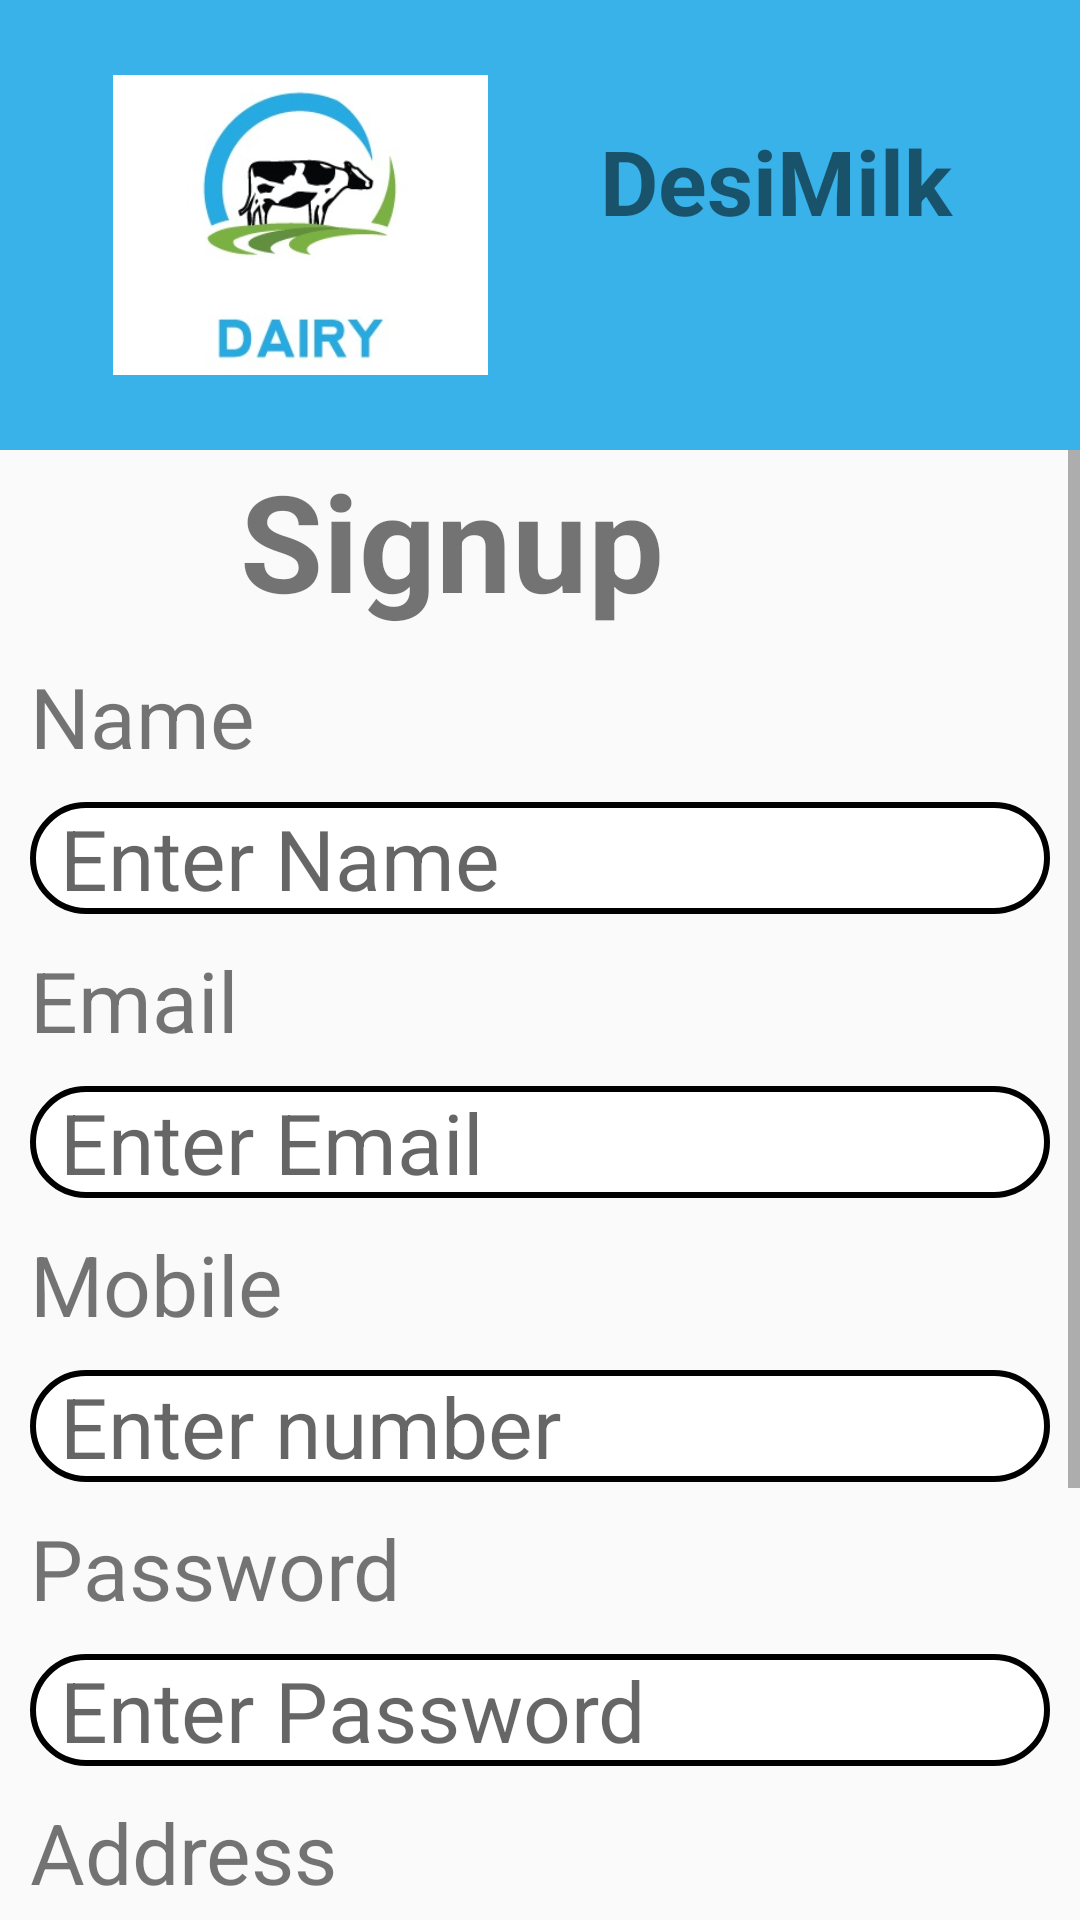

Layout XML and referenced resources for this Android screen:
<!-- AndroidManifest.xml: application theme AppTheme -->
<!-- res/layout/activity_signup_.xml -->
<?xml version="1.0" encoding="utf-8"?>
<LinearLayout xmlns:android="http://schemas.android.com/apk/res/android"
    xmlns:app="http://schemas.android.com/apk/res-auto"
    xmlns:tools="http://schemas.android.com/tools"
    android:layout_width="match_parent"
    android:layout_height="match_parent"
    android:orientation="vertical"
    tools:context=".Signup_Activity">


    <LinearLayout
        android:layout_width="match_parent"
        android:layout_height="wrap_content"
        android:orientation="horizontal"
        android:background="@color/Blue"
        >


        <ImageView
            android:layout_width="150dp"
            android:layout_height="100sp"
            android:layout_margin="25sp"
            android:src="@drawable/logo"
            />
        <TextView
            android:layout_width="match_parent"
            android:layout_height="match_parent"
            android:text="DesiMilk"
            android:textSize="30dp"
            android:textStyle="bold"
            android:layout_marginTop="40sp"
            />

    </LinearLayout>

    <ScrollView
        android:layout_width="match_parent"
        android:layout_height="match_parent">

        <LinearLayout
            android:layout_width="match_parent"
            android:layout_height="wrap_content"
            android:orientation="vertical"
            >
            <TextView
                android:layout_width="wrap_content"
                android:layout_height="wrap_content"
                android:layout_marginLeft="80sp"
                android:text="Signup"
                android:textSize="45sp"
                android:textStyle="bold" />
            <TextView
                android:layout_width="wrap_content"
                android:layout_height="wrap_content"
                android:layout_margin="10sp"
                android:text="Name"
                android:textSize="28sp" />

            <EditText
                android:layout_width="match_parent"
                android:layout_height="wrap_content"
                android:layout_marginLeft="10sp"
                android:layout_marginRight="10sp"
                android:background="@drawable/rectangleshape"
                android:hint="Enter Name"
                android:paddingLeft="10sp"
                android:textSize="28sp"
                />

            <TextView
                android:layout_width="wrap_content"
                android:layout_height="wrap_content"
                android:layout_margin="10sp"
                android:text="Email"
                android:textSize="28sp" />

            <EditText
                android:layout_width="match_parent"
                android:layout_height="wrap_content"
                android:layout_marginLeft="10sp"
                android:layout_marginRight="10sp"
                android:background="@drawable/rectangleshape"
                android:hint="Enter Email"
                android:paddingLeft="10sp"
                android:textSize="28sp"

                />


            <TextView
                android:layout_width="wrap_content"
                android:layout_height="wrap_content"
                android:layout_margin="10sp"
                android:text="Mobile"
                android:textSize="28sp" />

            <EditText
                android:layout_width="match_parent"
                android:layout_height="wrap_content"
                android:layout_marginLeft="10sp"
                android:layout_marginRight="10sp"
                android:background="@drawable/rectangleshape"
                android:hint="Enter number"
                android:inputType="number"
                android:paddingLeft="10sp"
                android:textSize="28sp"

                />

            <TextView
                android:layout_width="wrap_content"
                android:layout_height="wrap_content"
                android:layout_margin="10sp"
                android:text="Password"
                android:textSize="28sp" />

            <EditText
                android:layout_width="match_parent"
                android:layout_height="wrap_content"
                android:layout_marginLeft="10sp"
                android:layout_marginRight="10sp"
                android:background="@drawable/rectangleshape"
                android:hint="Enter Password"
                android:paddingLeft="10sp"
                android:textSize="28sp"

                />

            <TextView
                android:layout_width="wrap_content"
                android:layout_height="wrap_content"
                android:layout_margin="10sp"
                android:text="Address"
                android:textSize="28sp" />

            <EditText
                android:layout_width="match_parent"
                android:layout_height="100sp"
                android:layout_margin="10sp"
                android:background="@drawable/rectangleshape"
                android:hint="Enter Address"
                android:padding="10sp"

                />

            <Button
                android:layout_width="match_parent"
                android:layout_height="wrap_content"
                android:layout_margin="15sp"
                android:background="@drawable/gradient_button"
                android:text="Submit"
                android:textSize="25sp"
                android:textStyle="bold"

                />



        </LinearLayout>
    </ScrollView>
</LinearLayout>
<!-- resources referenced by this layout -->
<resources>
  <color name="Blue">#38B2E9</color>
  <!-- drawable gradient_button (drawable) -->
  <?xml version="1.0" encoding="utf-8"?>
  <shape xmlns:android="http://schemas.android.com/apk/res/android"
      android:shape="rectangle">
      <gradient
          android:angle="270"
          android:centerColor="#12DDF7"
          android:endColor="#5ECFDD"
          android:startColor="#BBD6DA" />
  
      <padding
          android:bottom="7dp"
          android:left="7dp"
          android:right="7dp"
          android:top="7dp" />
  
      <corners android:radius="25dp" />
  
  </shape>
  <!-- drawable logo: png bitmap (drawable, 34740 bytes) -->
  <!-- drawable rectangleshape (drawable) -->
  <?xml version="1.0" encoding="utf-8"?>
  <shape xmlns:android="http://schemas.android.com/apk/res/android"
      android:shape="rectangle">
      <corners android:radius="20dp"/>
      <solid android:color="#FFFFFF"/>
      <stroke android:width="2dp"
          android:color="#000000"/>
  
  </shape>
  <style name="AppTheme" parent="Theme.AppCompat.Light.NoActionBar">
          
          <item name="colorPrimary">@color/colorPrimary</item>
          <item name="colorPrimaryDark">@color/light_blue</item>
          <item name="colorAccent">@color/colorAccent</item>
      </style>
  <color name="colorPrimary">#008577</color>
  <color name="colorAccent">#CEC5C8</color>
</resources>
